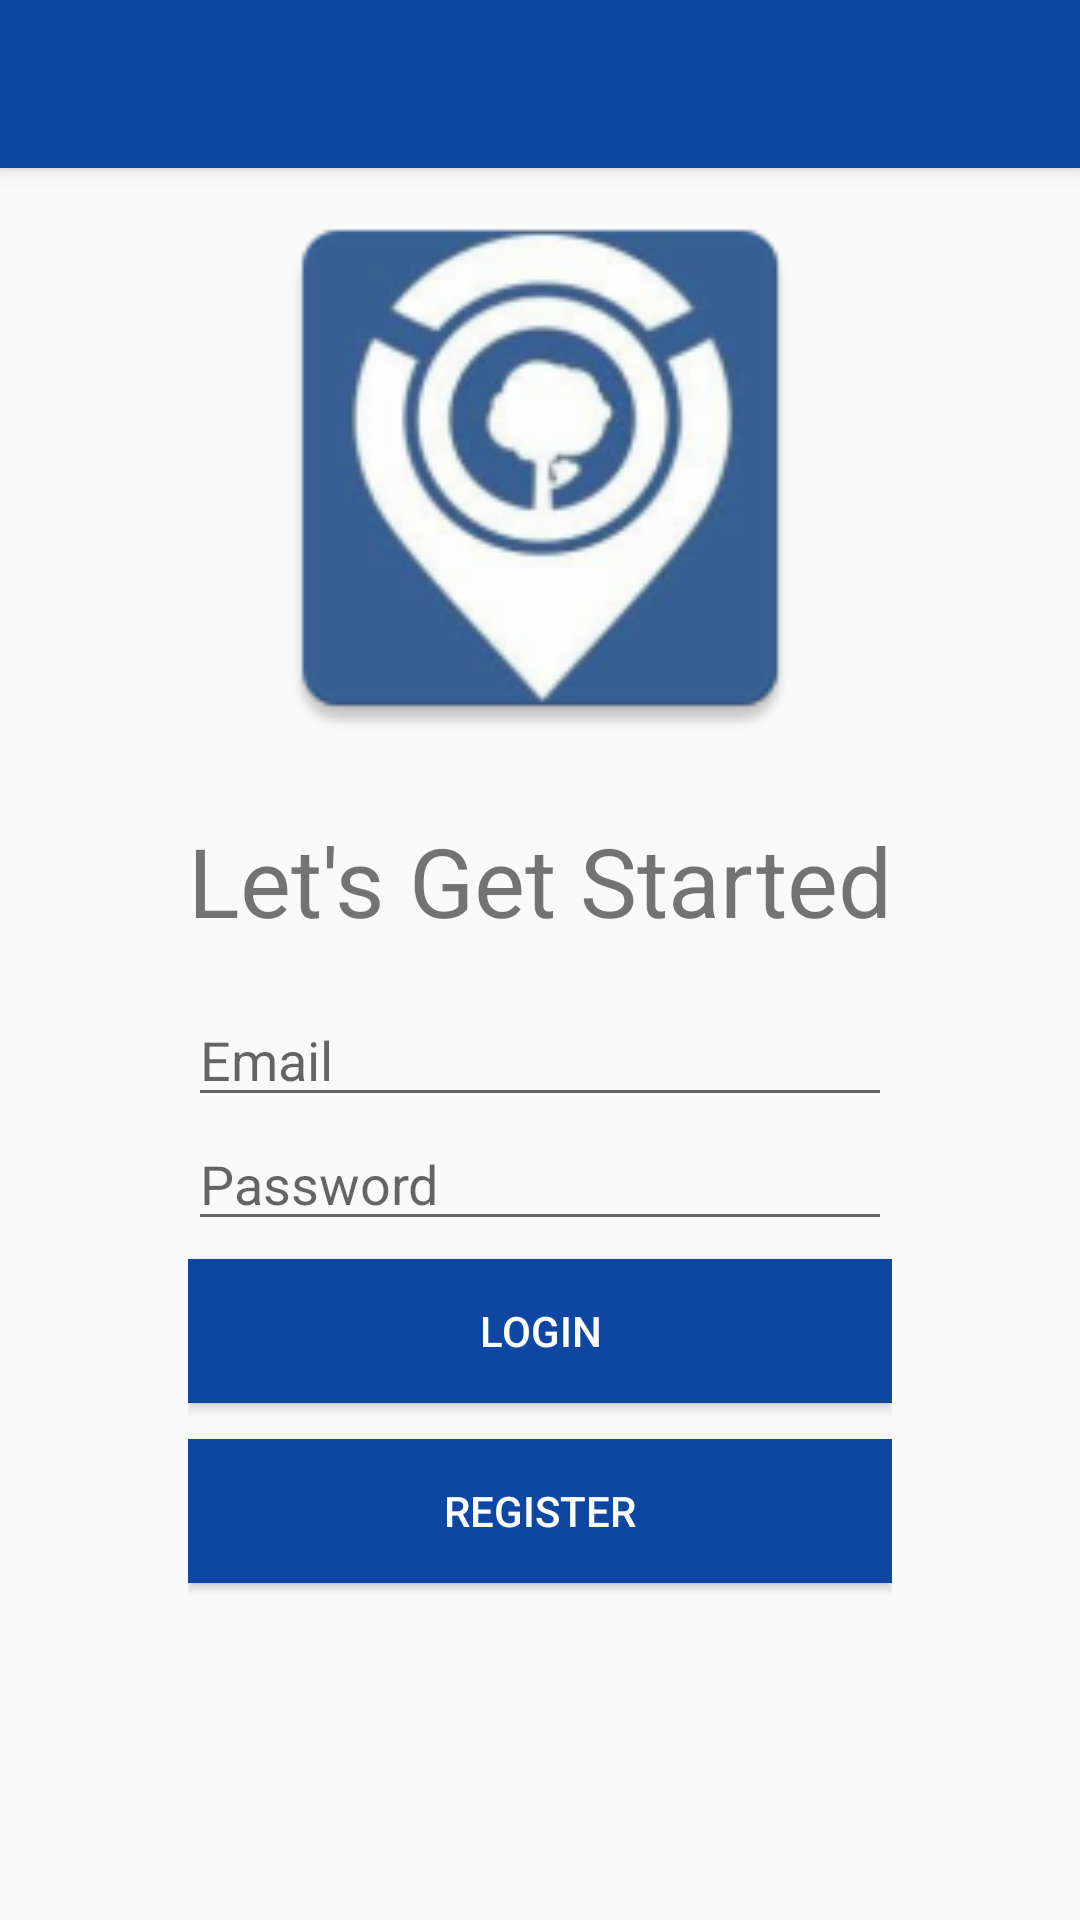

Here is an Android app screen rendered from its layout file. Give the layout XML and the strings, colors and styles it references.
<!-- AndroidManifest.xml: application theme Theme.AppCompat.Light.NoActionBar -->
<!-- res/layout/activity_login.xml -->
<?xml version="1.0" encoding="utf-8"?>
<RelativeLayout xmlns:android="http://schemas.android.com/apk/res/android"
    xmlns:tools="http://schemas.android.com/tools"
    android:layout_width="match_parent"
    android:layout_height="match_parent"
    xmlns:app="http://schemas.android.com/apk/res-auto"
    tools:context="com.example.valentino.enerlet.LoginActivity">

    <android.support.v7.widget.Toolbar
        android:id="@+id/menu_bar"
        android:layout_width="match_parent"
        android:layout_height="?attr/actionBarSize"
        android:background="@color/colorPrimaryDark"
        android:titleTextColor="#FFFFFF"
        android:elevation="4dp"
        android:theme="@style/ThemeOverlay.AppCompat.ActionBar"
        app:popupTheme="@style/ThemeOverlay.AppCompat.Light" />

    <ImageView
        android:id="@+id/logo"
        android:layout_width="200dp"
        android:layout_height="200dp"
        android:layout_centerHorizontal="true"
        android:layout_below="@id/menu_bar"
        android:src="@mipmap/logo"
        />

    <TextView
        android:id="@+id/get_started"
        android:layout_width="wrap_content"
        android:layout_height="wrap_content"
        android:layout_below="@id/logo"
        android:paddingTop="16dp"
        android:paddingBottom="16dp"
        android:layout_centerHorizontal="true"
        android:textSize="32dp"
        android:text="Let's Get Started"
        />

    <EditText
        android:id="@+id/email_login_entry"
        android:layout_width="match_parent"
        android:layout_height="wrap_content"
        android:layout_centerHorizontal="true"
        android:layout_below="@id/get_started"
        android:layout_alignLeft="@id/get_started"
        android:layout_alignRight="@id/get_started"
        android:hint="Email"
        android:inputType="textNoSuggestions"
        />


    <EditText
        android:id="@+id/password_login_entry"
        android:layout_width="match_parent"
        android:layout_height="wrap_content"
        android:layout_centerHorizontal="true"
        android:layout_below="@id/email_login_entry"
        android:layout_alignLeft="@id/get_started"
        android:layout_alignRight="@id/get_started"
        android:hint="Password"
        android:inputType="textPassword"
        />

    <LinearLayout
        android:layout_width="fill_parent"
        android:layout_height="wrap_content"
        android:layout_alignLeft="@+id/password_login_entry"
        android:layout_alignRight="@+id/password_login_entry"
        android:layout_below="@id/password_login_entry"
        android:layout_centerHorizontal="true"
        android:orientation="vertical">

        <Button
            android:id="@+id/login"
            android:background="@color/colorPrimaryDark"
            android:textColor="@color/white"
            android:layout_width="match_parent"
            android:layout_height="wrap_content"
            android:layout_below="@id/password_login_entry"
            android:layout_centerHorizontal="true"
            android:text="Login"
            android:layout_marginTop="6dp"
            android:layout_marginBottom="6dp"
            />



        <Button
            android:id="@+id/register"
            android:background="@color/colorPrimaryDark"
            android:textColor="@color/white"
            android:layout_width="match_parent"
            android:layout_height="wrap_content"
            android:layout_below="@id/login"
            android:layout_centerHorizontal="true"
            android:text="Register"
            android:layout_marginTop="6dp"
            android:layout_marginBottom="6dp"
            />
    </LinearLayout>
</RelativeLayout>
<!-- resources referenced by this layout -->
<resources>
  <color name="colorPrimaryDark">#0d47a1</color>
  <color name="white">#FFFFFF</color>
  <!-- mipmap logo: png bitmap (mipmap-hdpi, 6028 bytes) -->
</resources>
